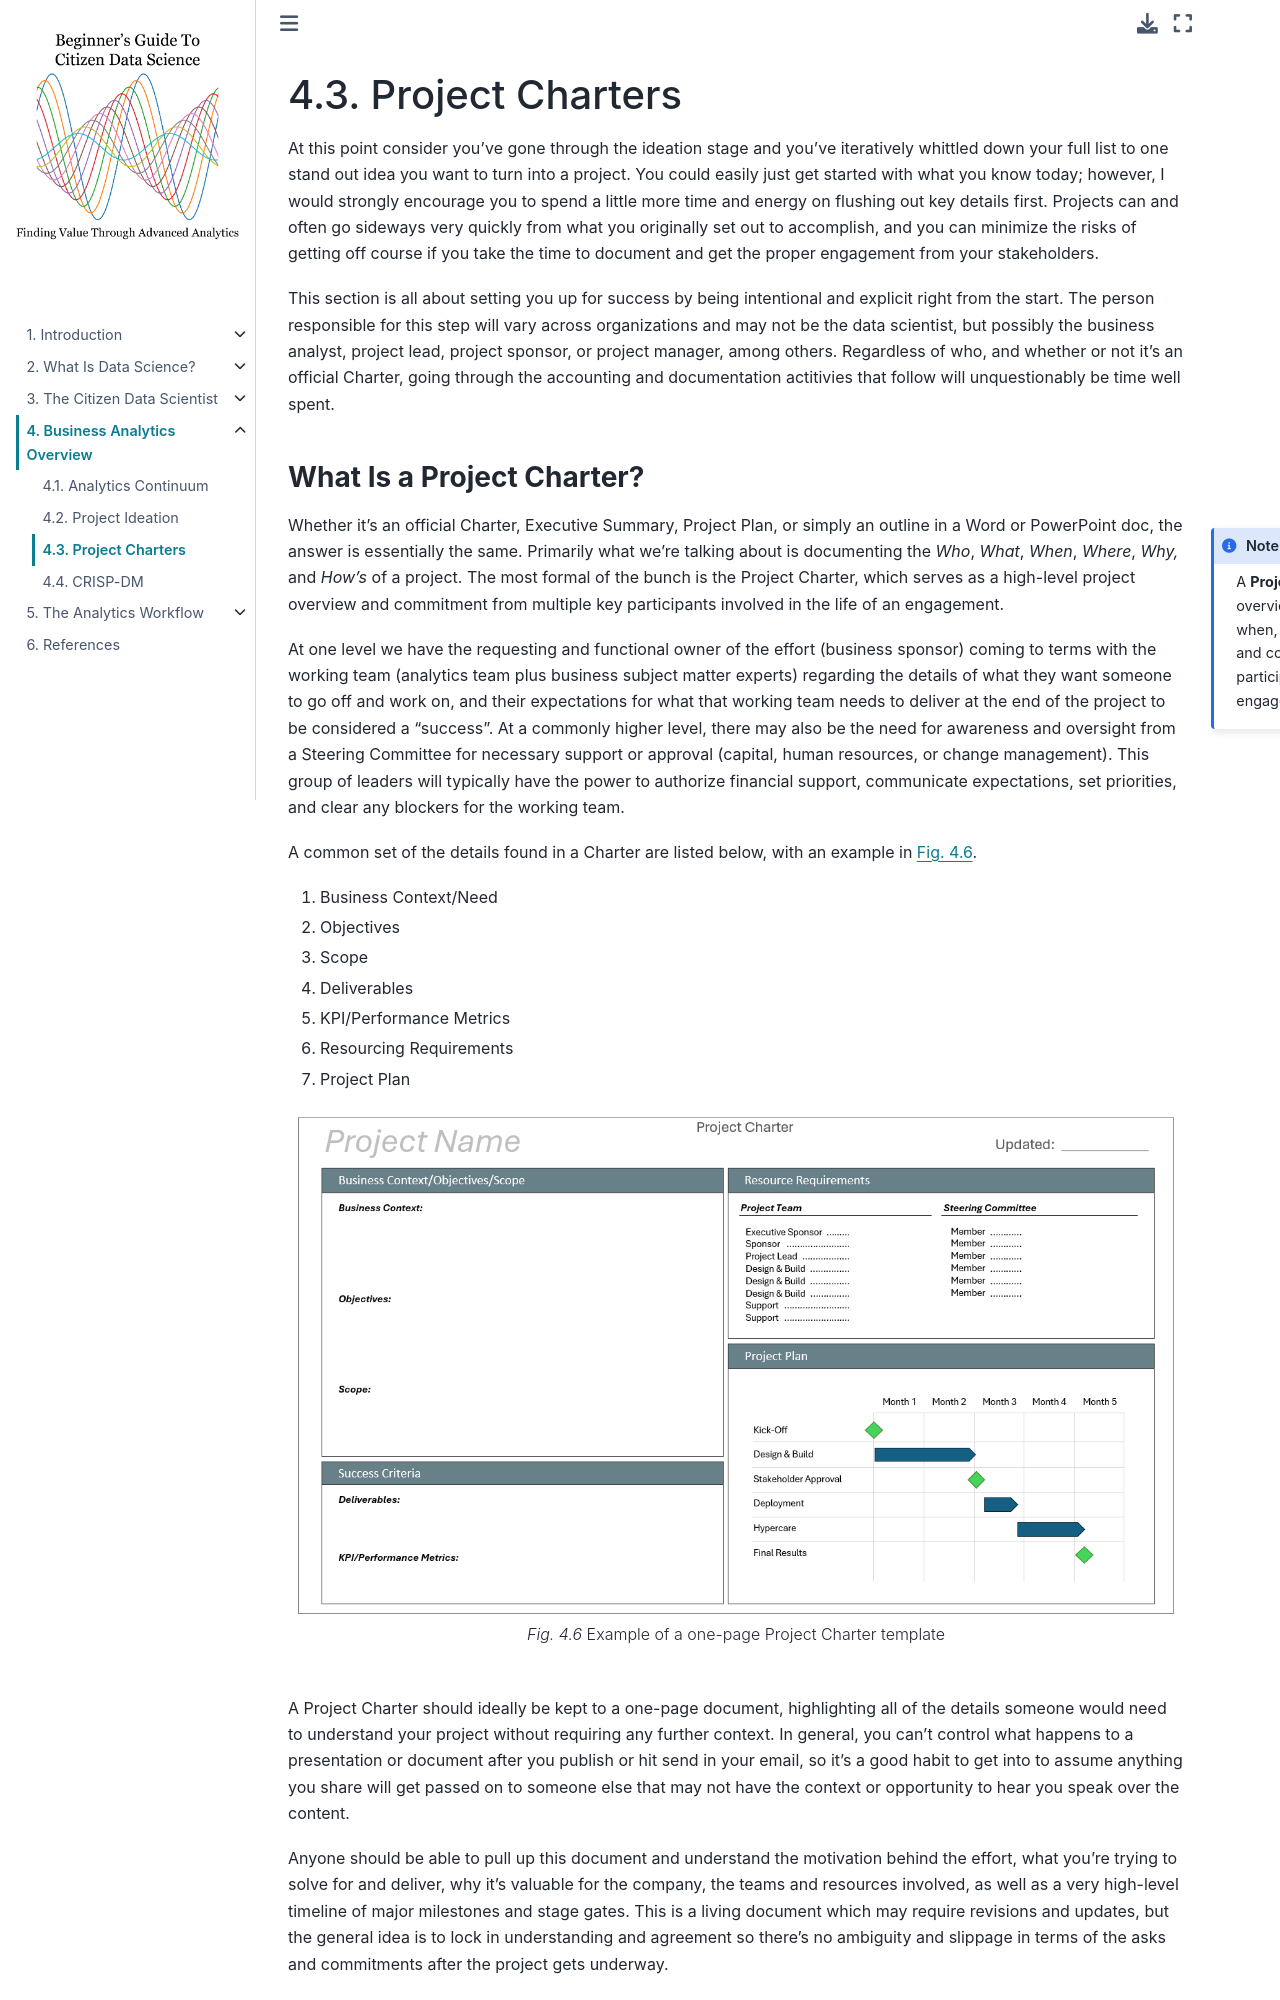

repository: bradybr/citizen_data_science · page: Chapter4/project_charters.html · generator: jekyll

# Project Charters

At this point consider you’ve gone through the ideation stage and you've iteratively whittled down your full list to one stand out idea you want to turn into a project.  You could easily just get started with what you know today; however, I would strongly encourage you to spend a little more time and energy on flushing out key details first.  Projects can and often go sideways very quickly from what you originally set out to accomplish, and you can minimize the risks of getting off course if you take the time to document and get the proper engagement from your stakeholders.
 
This section is all about setting you up for success by being intentional and explicit right from the start.  The person responsible for this step will vary across organizations and may not be the data scientist, but possibly the business analyst, project lead, project sponsor, or project manager, among others.  Regardless of who, and whether or not it's an official Charter, going through the accounting and documentation actitivies that follow will unquestionably be time well spent.

**<h3>What Is a Project Charter?</h3>**

Whether it's an official Charter, Executive Summary, Project Plan, or simply an outline in a Word or PowerPoint doc, the answer is essentially the same.  Primarily what we're talking about is documenting the _Who_, _What_, _When_, _Where_, _Why,_ and _How's_ of a project.  The most formal of the bunch is the Project Charter, which serves as a high-level project overview and commitment from multiple key participants involved in the life of an engagement.

At one level we have the requesting and functional owner of the effort (business sponsor) coming to terms with the working team (analytics team plus business subject matter experts) regarding the details of what they want someone to go off and work on, and their expectations for what that working team needs to deliver at the end of the project to be considered a "success".  At a commonly higher level, there may also be the need for awareness and oversight from a Steering Committee for necessary support or approval (capital, human resources, or change management).  This group of leaders will typically have the power to authorize financial support, communicate expectations, set priorities, and clear any blockers for the working team.

A common set of the details found in a Charter are listed below, with an example in {numref}`project-charter-fig`.

1. Business Context/Need
2. Objectives
3. Scope
4. Deliverables
5. KPI/Performance Metrics
6. Resourcing Requirements
7. Project Plan

```{figure} ../images/project_charter.png
---
width: 900px
name: project-charter-fig
---
Example of a one-page Project Charter template
```

A Project Charter should ideally be kept to a one-page document, highlighting all of the details someone would need to understand your project without requiring any further context.  In general, you can't control what happens to a presentation or document after you publish or hit send in your email, so it's a good habit to get into to assume anything you share will get passed on to someone else that may not have the context or opportunity to hear you speak over the content.  

Anyone should be able to pull up this document and understand the motivation behind the effort, what you're trying to solve for and deliver, why it's valuable for the company, the teams and resources involved, as well as a very high-level timeline of major milestones and stage gates.  This is a living document which may require revisions and updates, but the general idea is to lock in understanding and agreement so there's no ambiguity and slippage in terms of the asks and commitments after the project gets underway.

<h4>Business Need/Context</h4>

The logical place to start is with the _What_ and _Why_.  Think of the Business Need and Context as setting the stage and laying out what's going on in the business environment related to the ask.  

This can be framed as _"The problem is today the business does **this**, but tomorrow they would like to be able to do..."_.

> _What problem does the business have today?_ <br>
> _Why are they seeking a solution of some kind?_ <br>
> _Do they have a method in place today that is falling short of addressing the issue?_

<h4>Objectives</h4>

With the Objectives, we begin to move closer to the idea of the desired future state.  We take what we learned from the Business Need & Context, and continue here by outlining the solve for the problem, or _How_ we're going to address their needs.
